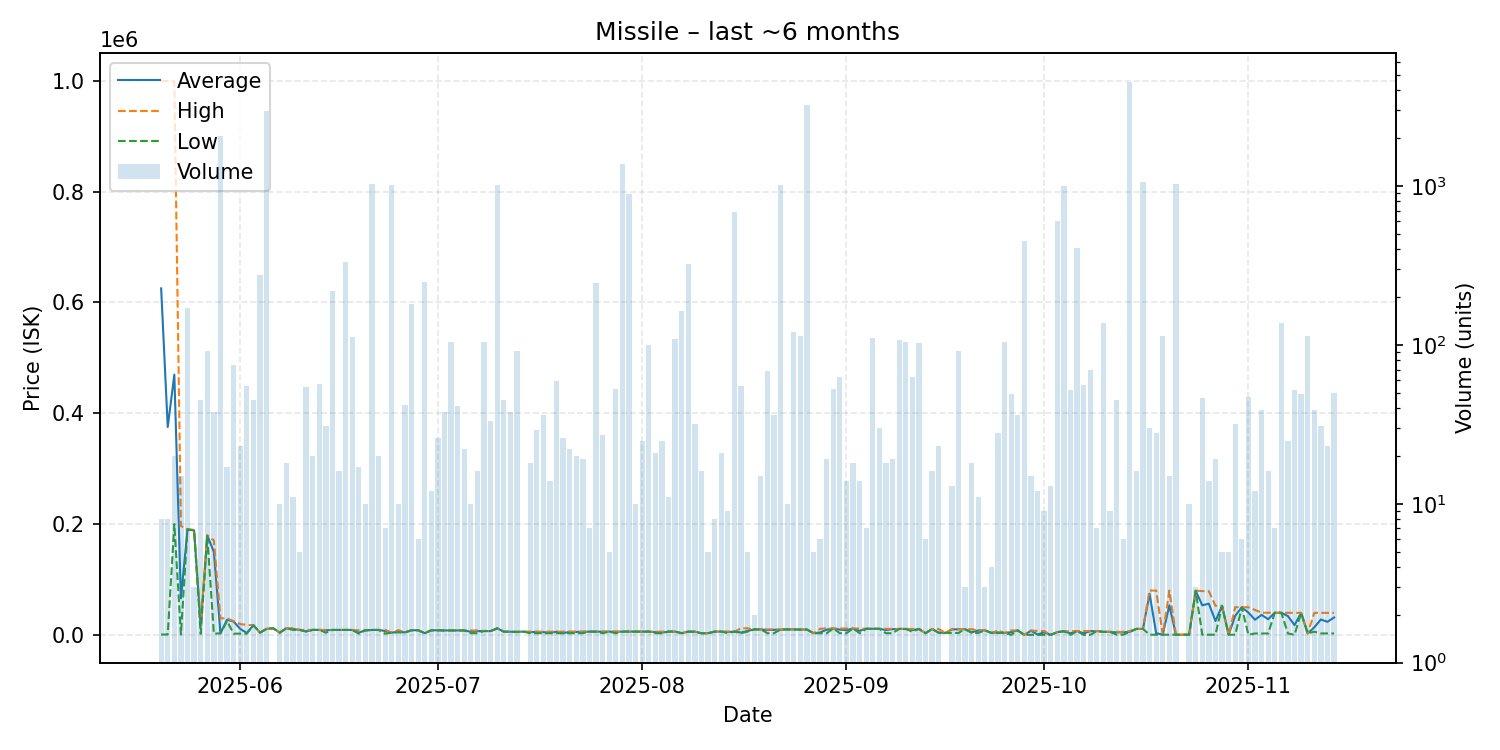

The table this chart was drawn from, first rows:
date, average, highest, lowest, order_count, volume
2025-05-20, 625245, 1000000, 654.6, 2, 8
2025-05-21, 375147, 999300, 654.8, 3, 8
2025-05-22, 469638, 998900, 200000, 6, 20
2025-05-23, 65939, 196500, 658.1, 3, 15
2025-05-24, 190200, 190200, 190200, 6, 171
2025-05-25, 188800, 189600, 188400, 2, 3
2025-05-26, 16040, 18210, 1953, 3, 45
2025-05-27, 179495, 179800, 178200, 9, 91
2025-05-28, 149613, 170500, 2230, 6, 38
2025-05-29, 2735, 29820, 2734, 10, 2074
2025-05-30, 27295, 29795, 24960, 6, 17
2025-05-31, 23973, 24620, 2233, 11, 75
2025-06-01, 10770, 19540, 2232, 4, 23
2025-06-02, 3379, 17990, 2233, 3, 55
2025-06-03, 17415, 17560, 17400, 6, 45
2025-06-04, 4000, 4000, 4000, 4, 275
2025-06-05, 10780, 10850, 10750, 19, 2986
2025-06-06, 11950, 11950, 11950, 1, 1
2025-06-07, 4000, 4000, 4000, 2, 10
2025-06-08, 11863, 11890, 11860, 6, 18
2025-06-09, 10551, 11840, 9000, 3, 11
2025-06-10, 8992, 8992, 8992, 1, 5
2025-06-11, 6240, 8992, 6000, 6, 54
2025-06-12, 8974, 8974, 8974, 3, 20
2025-06-13, 8972, 8973, 8972, 7, 57
2025-06-14, 8324, 8970, 4000, 6, 31
2025-06-15, 8899, 8899, 8899, 8, 217
2025-06-16, 8888, 8888, 8888, 5, 16
2025-06-17, 8887, 8888, 8887, 6, 333
2025-06-18, 8880, 8880, 8880, 6, 112
2025-06-19, 3988, 8199, 2233, 2, 17
2025-06-20, 8199, 8199, 8199, 3, 10
2025-06-21, 8880, 8890, 8880, 7, 1024
2025-06-22, 8890, 8890, 8888, 2, 20
2025-06-23, 6986, 8887, 2233, 2, 7
2025-06-24, 4000, 4000, 4000, 4, 1012
2025-06-25, 5700, 8499, 4500, 5, 10
2025-06-26, 4500, 4500, 4500, 5, 42
2025-06-27, 8337, 8337, 8337, 8, 181
2025-06-28, 8300, 8300, 8299, 2, 6
2025-06-29, 3000, 3000, 3000, 8, 248
2025-06-30, 8270, 8270, 8270, 4, 12
2025-07-01, 8270, 8270, 8270, 3, 26
2025-07-02, 8000, 8000, 8000, 2, 38
2025-07-03, 7999, 7999, 7999, 9, 105
2025-07-04, 7999, 7999, 7999, 5, 41
2025-07-05, 7999, 7999, 7999, 5, 22
2025-07-06, 5500, 7999, 3000, 3, 10
2025-07-07, 6749, 7999, 3000, 4, 16
2025-07-08, 6999, 6999, 6999, 2, 104
2025-07-09, 6800, 6800, 6800, 2, 33
2025-07-10, 11810, 11810, 11810, 6, 1015
2025-07-11, 5799, 5799, 5798, 3, 45
2025-07-12, 5600, 5600, 5600, 3, 38
2025-07-13, 5472, 5798, 5000, 5, 91
2025-07-14, 5797, 5797, 5797, 1, 1
2025-07-15, 4865, 5797, 3001, 3, 18
2025-07-16, 5411, 5797, 3001, 4, 29
2025-07-17, 4921, 5797, 3001, 4, 36
2025-07-18, 3800, 5797, 3001, 4, 14
... 119 more rows
